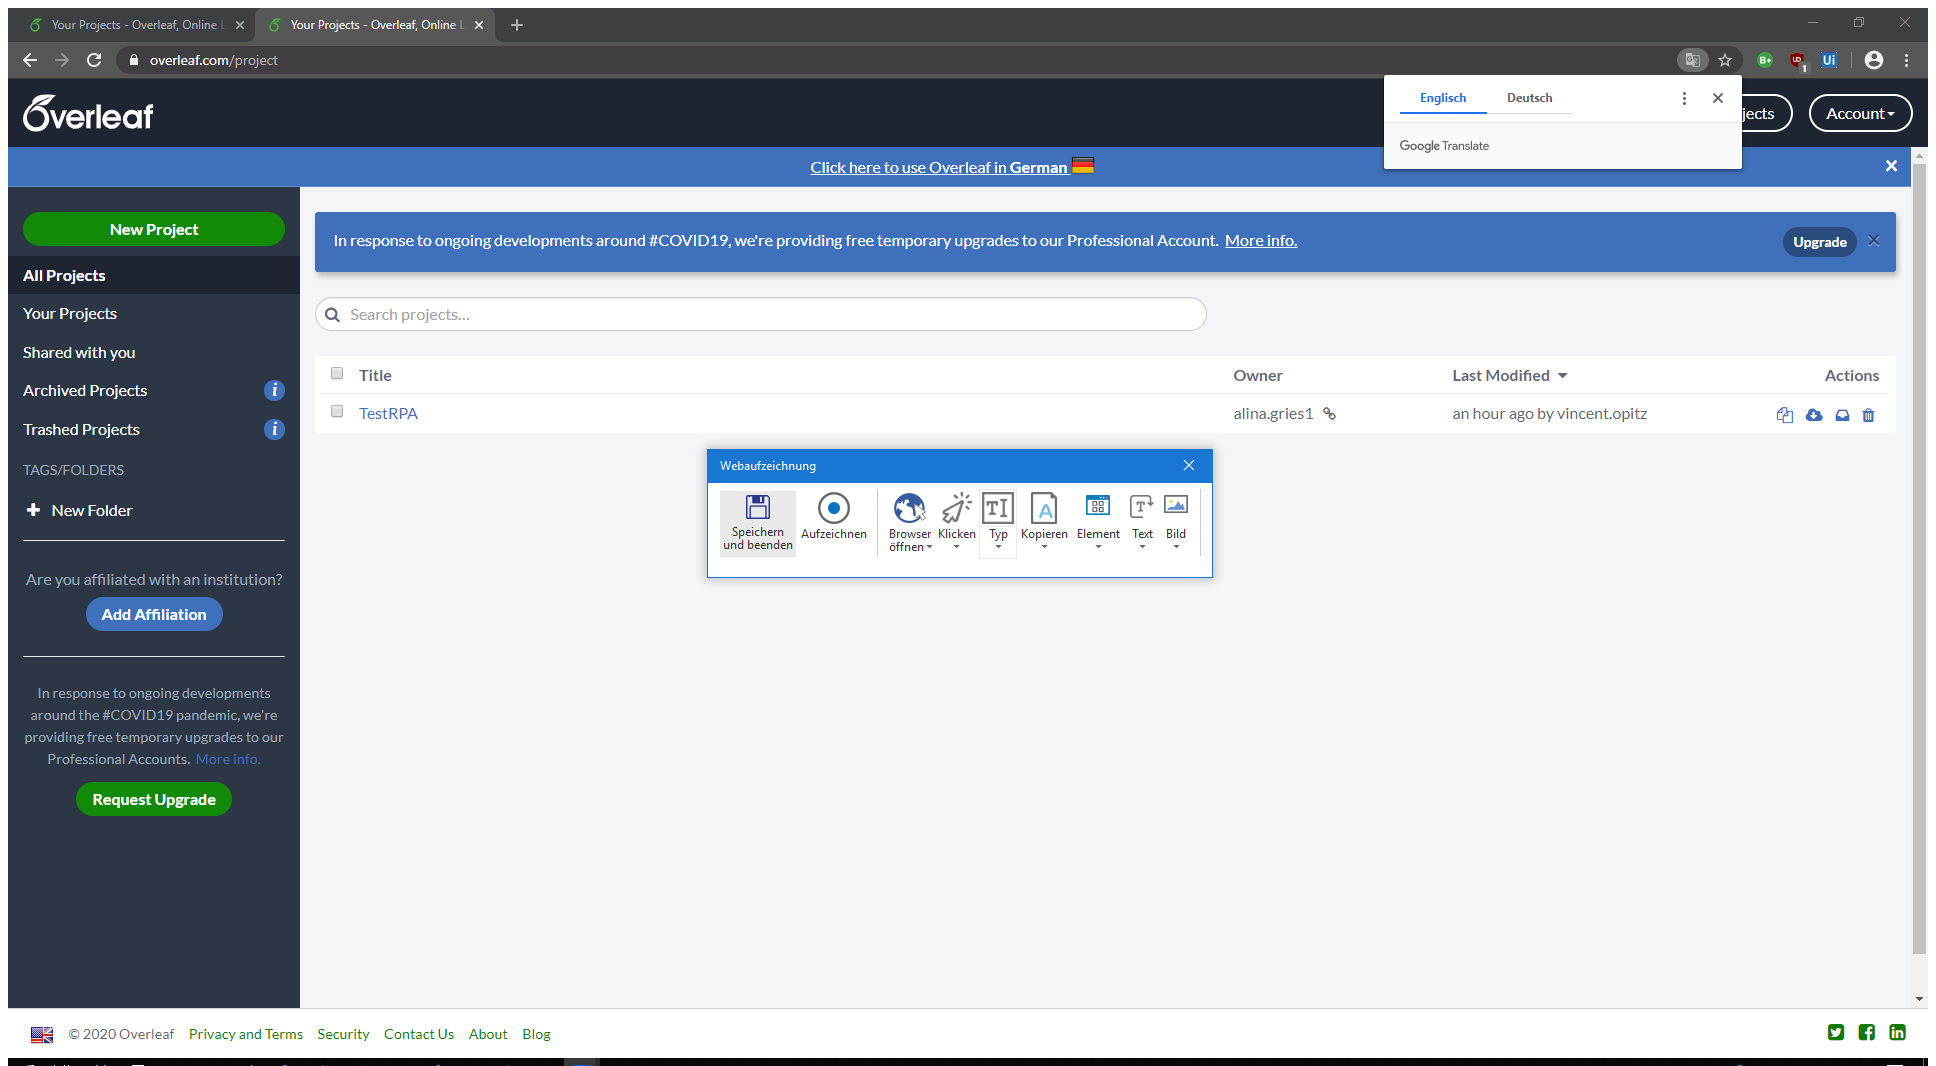
Task: Leerer Prozess
Workflow: CheckLoginStatus

Step 1: Attach Window 'NewTab Go Chrome_wi' on the element in window 'New Tab - Google Chrome' (chrome.exe)
